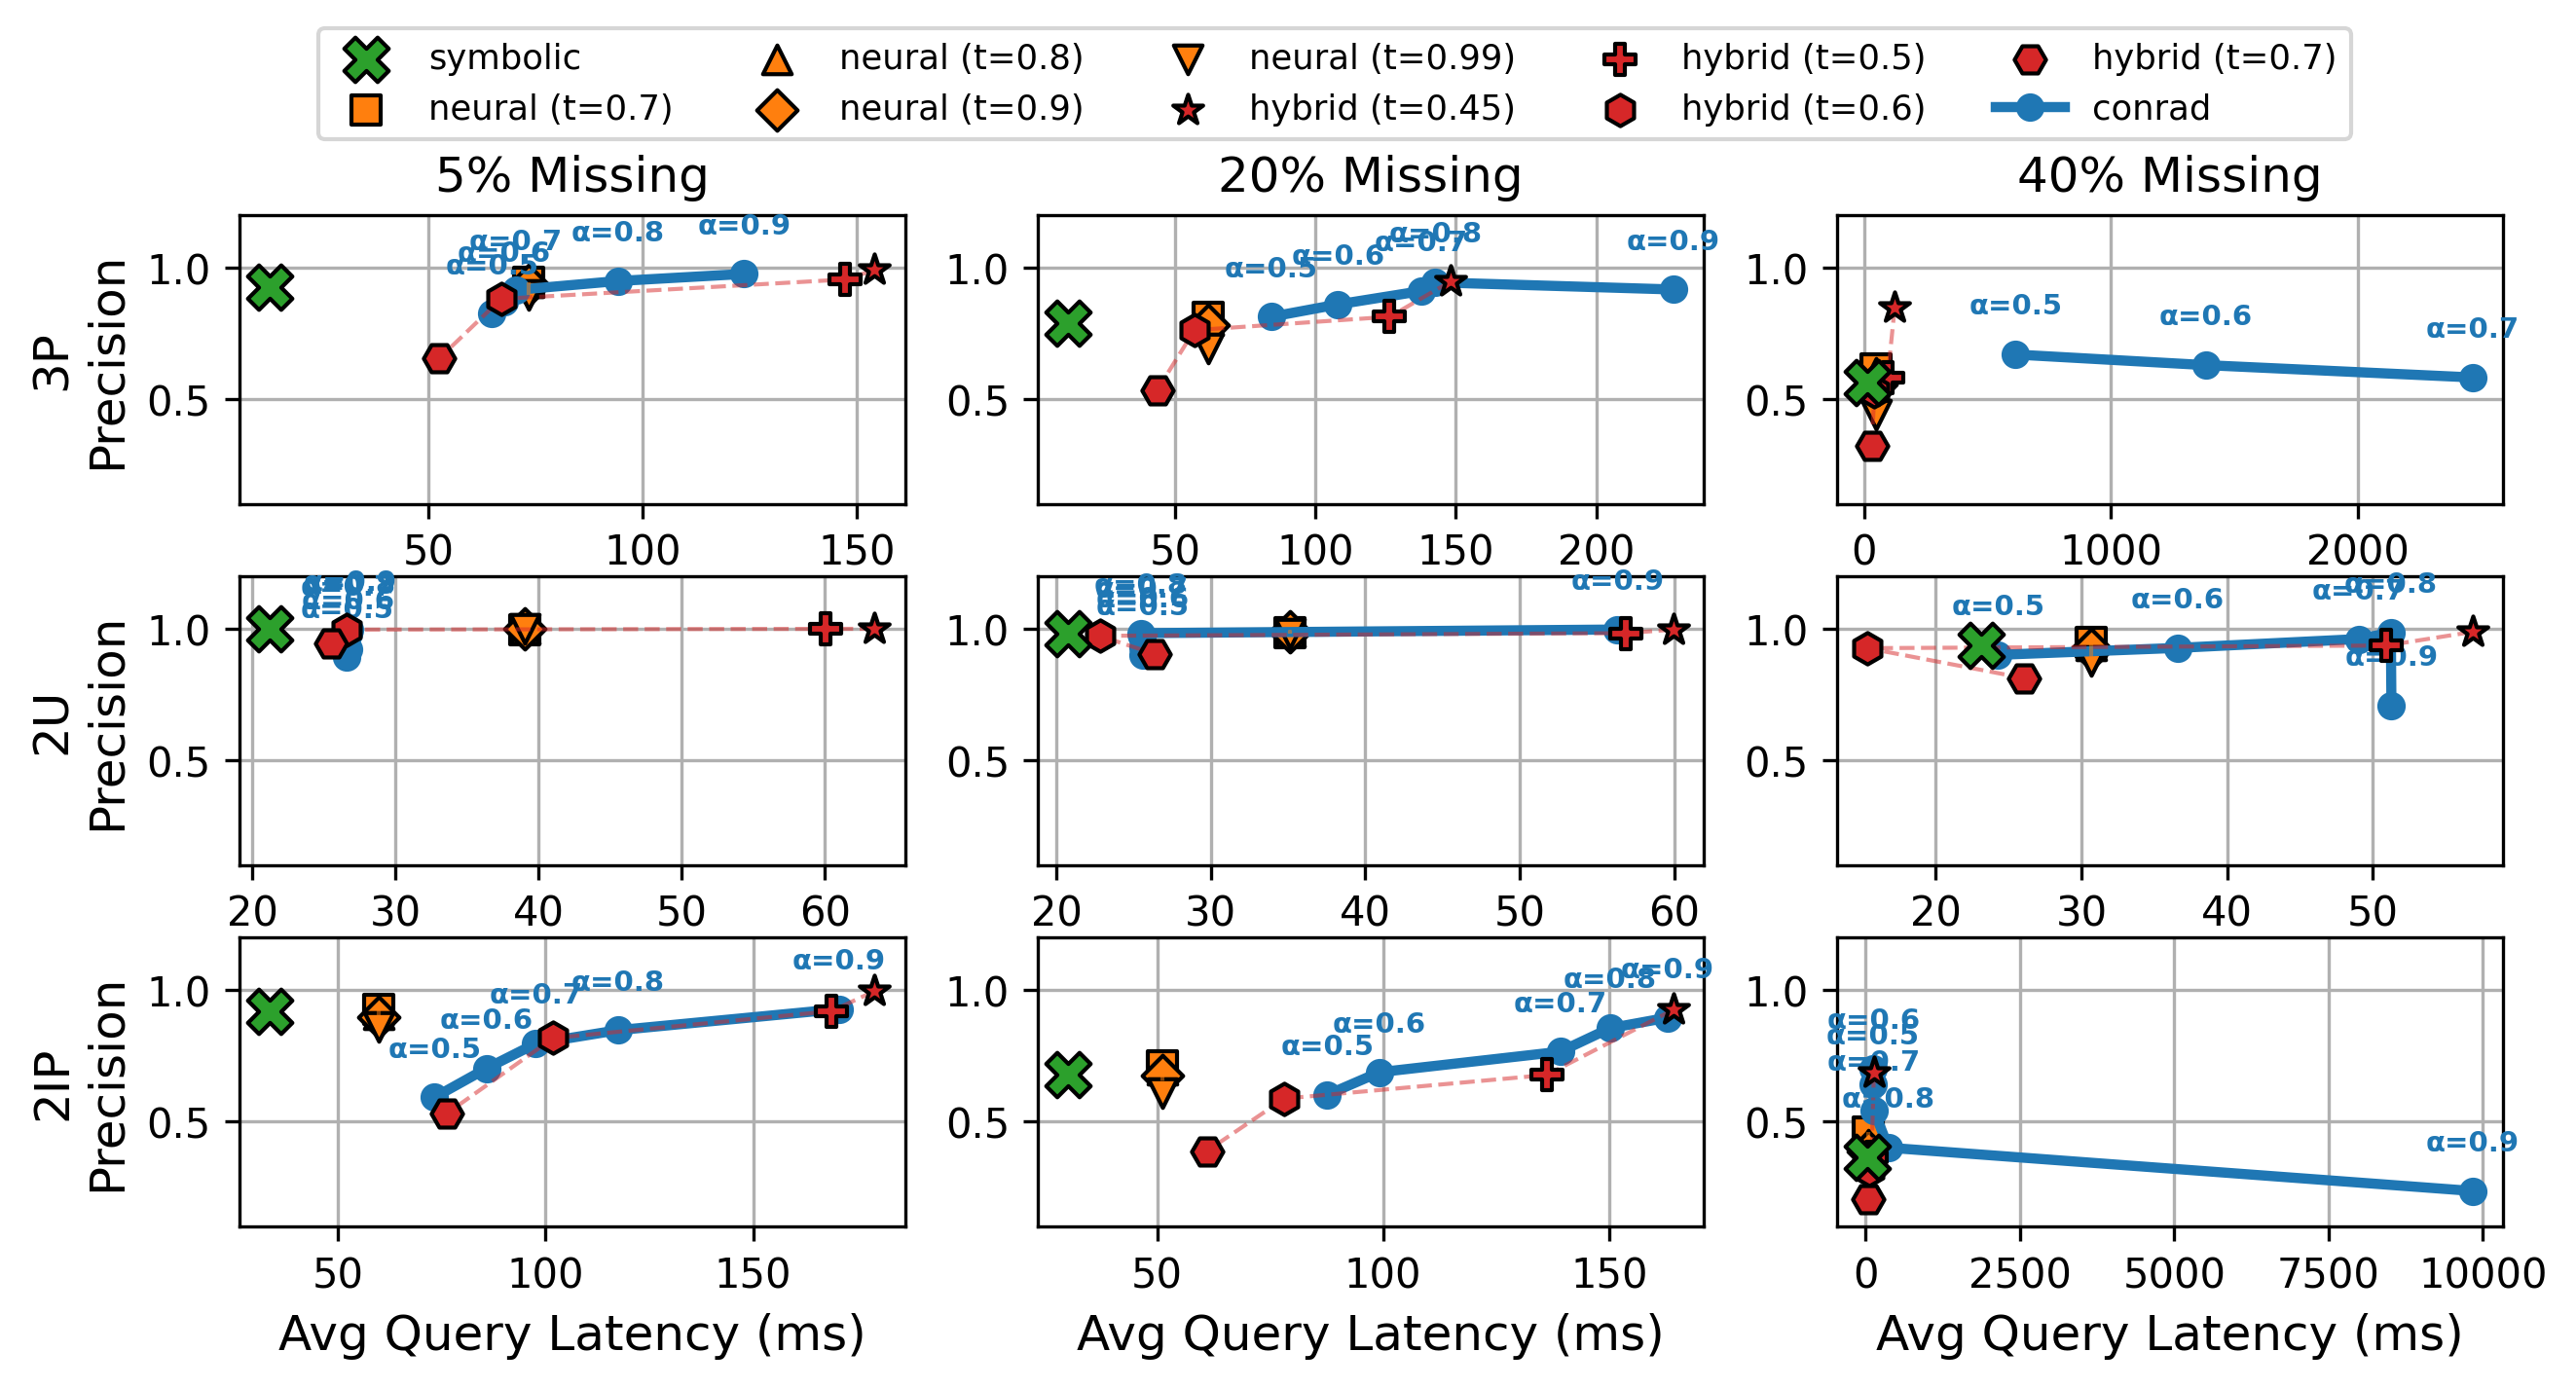

Source code (Python):
import matplotlib.pyplot as plt
import pandas as pd
import re
from pathlib import Path

# --- Configuration ---
alphas = [0.5, 0.6, 0.7, 0.8, 0.9]
sparsities = ["5% Missing", "20% Missing", "40% Missing"]
sparsity_values = [5, 20, 40]
query_types = ["3p", "2u", "2ip"]
query_type_map = {
    "3p": "ThreeHopPipeline",
    "2u": "TwoUnionPipeline",
    "2ip": "TwoIntersectProjectPipeline"
}
neural_thresholds = [0.7, 0.8, 0.9, 0.99]
neural_markers = ['s', '^', 'D', 'v']  # square, triangle, diamond, inverted triangle
hybrid_thresholds = [0.45, 0.5, 0.6, 0.7]
hybrid_markers = ['*', 'P', 'h', 'H']  # star, plus, hexagon1, hexagon2

# Base path to benchmark results
base_path = Path("/data/sonia/conrad/artifacts/benchmark")

def load_conrad_data(query_type, sparsity):
    """Load Conrad latency and precision data from CSV and log files."""
    dir_name = f"conrad_bench_fb15k-237_{query_type}_{sparsity}"
    dir_path = base_path / dir_name
    csv_path = dir_path / "results_summary.csv"
    
    if not csv_path.exists():
        print(f"  Conrad CSV path not found: {csv_path}")
        return None, None
    
    try:
        df = pd.read_csv(csv_path)
        precisions = df['precision'].tolist()
        
        # Extract latencies from log files
        latencies = []
        for alpha in alphas:
            log_path = dir_path / f"benchmark_conf_{alpha}.log"
            if not log_path.exists():
                print(f"  Conrad log not found: {log_path}")
                latencies.append(None)
                continue
            
            # Parse the log file for average time
            with open(log_path, 'r') as f:
                content = f.read()
                # Look for: OVERALL AVERAGE (All queries): ... | Avg Time: XXms
                match = re.search(r'OVERALL AVERAGE \(All queries\):.*\| Avg Time: ([\d.]+)ms', content)
                if match:
                    latencies.append(float(match.group(1)))
                else:
                    latencies.append(None)
        
        # Filter out None values (maintain alignment)
        valid_data = [(l, p) for l, p in zip(latencies, precisions) if l is not None]
        if valid_data:
            latencies, precisions = zip(*valid_data)
            return list(latencies), list(precisions)
        return None, None
    except Exception as e:
        print(f"Error loading Conrad data from {dir_path}: {e}")
        return None, None

def load_neural_data(query_type, sparsity):
    """Load Neural baseline latency and precision data from single CSV."""
    dir_name = f"neural_bench_fb15k-237_{query_type}_{sparsity}"
    csv_path = base_path / dir_name / "baseline_results_summary.csv"
    
    if not csv_path.exists():
        print(f"  Neural path not found: {csv_path}")
        return None, None
    
    try:
        df = pd.read_csv(csv_path)
        # Get all neural rows (sorted by threshold)
        neural_rows = df[df['baseline'] == 'neural'].sort_values('threshold')
        latencies = neural_rows['avg_time_ms'].tolist()
        precisions = neural_rows['precision'].tolist()
        return latencies, precisions
    except Exception as e:
        print(f"Error loading {csv_path}: {e}")
        return None, None

def load_symbolic_data(query_type, sparsity):
    """Load Symbolic baseline latency and precision data (single point)."""
    dir_name = f"symbolic_bench_fb15k-237_{query_type}_{sparsity}"
    csv_path = base_path / dir_name / "baseline_results_summary.csv"
    
    if not csv_path.exists():
        print(f"  Symbolic path not found: {csv_path}")
        return None, None
    
    try:
        df = pd.read_csv(csv_path)
        # Get the symbolic row
        symbolic_row = df[df['baseline'] == 'symbolic'].iloc[0]
        return symbolic_row['avg_time_ms'], symbolic_row['precision']
    except Exception as e:
        print(f"Error loading {csv_path}: {e}")
        return None, None

def load_hybrid_data(query_type, sparsity):
    """Load Hybrid baseline latency and precision data (multiple threshold points)."""
    dir_name = f"hybrid_bench_fb15k-237_{query_type}_{sparsity}"
    csv_path = base_path / dir_name / "baseline_results_summary.csv"
    
    if not csv_path.exists():
        print(f"  Hybrid path not found: {csv_path}")
        return None, None
    
    try:
        df = pd.read_csv(csv_path)
        # Get all hybrid rows
        hybrid_rows = df[df['baseline'] == 'hybrid']
        latencies = hybrid_rows['avg_time_ms'].tolist()
        precisions = hybrid_rows['precision'].tolist()
        return latencies, precisions
    except Exception as e:
        print(f"Error loading {csv_path}: {e}")
        return None, None

# --- Data Dictionary ---
# Build data dictionary from CSV files
data = {}
for q_type in query_types:
    query_pipeline = query_type_map[q_type]
    data[q_type] = {
        "conrad": [],
        "neural": [],
        "symbolic": [],
        "hybrid": []
    }
    
    for sparsity in sparsity_values:
        # Load Conrad data
        c_l, c_p = load_conrad_data(query_pipeline, sparsity)
        data[q_type]["conrad"].append((c_l, c_p))
        print(f"Loaded conrad {q_type} {sparsity}%: {len(c_l) if c_l else 0} points")
        
        # Load Neural data
        n_l, n_p = load_neural_data(query_pipeline, sparsity)
        data[q_type]["neural"].append((n_l, n_p))
        print(f"Loaded neural {q_type} {sparsity}%: {len(n_l) if n_l else 0} points")
        
        # Load Symbolic data
        s_l, s_p = load_symbolic_data(query_pipeline, sparsity)
        data[q_type]["symbolic"].append((s_l, s_p))
        print(f"Loaded symbolic {q_type} {sparsity}%: {'yes' if s_l is not None else 'no'}")
        
        # Load Hybrid data
        h_l, h_p = load_hybrid_data(query_pipeline, sparsity)
        data[q_type]["hybrid"].append((h_l, h_p))
        print(f"Loaded hybrid {q_type} {sparsity}%: {len(h_l) if h_l else 0} points")

# --- Plotting ---
fig, axes = plt.subplots(3, 3, figsize=(10, 4.5))

for row, q_type in enumerate(query_types):
    for col, sparsity in enumerate(sparsities):
        ax = axes[row, col]
        
        # Plot Symbolic
        s_data = data[q_type]["symbolic"][col]
        if s_data[0] is not None and s_data[1] is not None:
            s_l, s_p = s_data
            ax.scatter(s_l, s_p, marker='X', color='C2', s=120, edgecolors='black', label='symbolic', zorder=5)

        # Plot Neural Points (different markers for each threshold)
        n_data = data[q_type]["neural"][col]
        if n_data[0] is not None and n_data[1] is not None:
            n_l, n_p = n_data[0], n_data[1]
            for i, (l, p) in enumerate(zip(n_l, n_p)):
                label = f'neural (t={neural_thresholds[i]})' if row == 0 and col == 0 else None
                ax.scatter(l, p, marker=neural_markers[i], color='C1', s=50, 
                          edgecolors='black', linewidths=1, label=label, zorder=2)
            # Draw dashed line connecting neural points
            ax.plot(n_l, n_p, linestyle='--', color='C1', linewidth=1, alpha=0.5, zorder=3)

        # Plot Hybrid Points (different markers for each threshold)
        h_data = data[q_type]["hybrid"][col]
        if h_data[0] is not None and h_data[1] is not None:
            h_l, h_p = h_data[0], h_data[1]
            for i, (l, p) in enumerate(zip(h_l, h_p)):
                marker_idx = min(i, len(hybrid_markers) - 1)
                label = f'hybrid (t={hybrid_thresholds[marker_idx]})' if row == 0 and col == 0 and i < len(hybrid_thresholds) else None
                ax.scatter(l, p, marker=hybrid_markers[marker_idx], color='C3', s=60, 
                          edgecolors='black', linewidths=1, label=label, zorder=4)
            # Draw dashed line connecting hybrid points
            ax.plot(h_l, h_p, linestyle='--', color='C3', linewidth=1, alpha=0.5, zorder=3)

        # Plot Conrad Curve
        c_data = data[q_type]["conrad"][col]
        if c_data[0] is not None and c_data[1] is not None:
            c_l, c_p = c_data[0], c_data[1]
            ax.plot(c_l, c_p, marker='o', linestyle='-', color='C0', linewidth=2.5, label='conrad')
            for i, a in enumerate(alphas[:len(c_l)]):
                ax.annotate(f'α={a}', (c_l[i], c_p[i]), textcoords="offset points", 
                            xytext=(0, 10), fontsize=7, color='C0', fontweight='bold', ha='center')

        # Axis limits and Titles
        ax.set_ylim(0.1, 1.2)
            
        if row == 0: ax.set_title(sparsity, fontsize=12)
        if col == 0: ax.set_ylabel(f"{q_type.upper()}\nPrecision", fontsize=12)
        if row == 2: ax.set_xlabel("Avg Query Latency (ms)", fontsize=12)
        
        ax.grid(True)
        if row == 0 and col == 0:
            handles, labels = ax.get_legend_handles_labels()

plt.subplots_adjust(wspace=0.2, hspace=0.25)
# Create figure-level legend positioned at the top center
fig.legend(handles, labels, loc='upper center', ncol=5, fontsize=8.5, bbox_to_anchor=(0.5, 1.035))
plt.savefig('baselines_latency_fb15k237_from_csv.png', dpi=300, bbox_inches='tight')
print("Plot saved to baselines_latency_fb15k237_from_csv.png")
